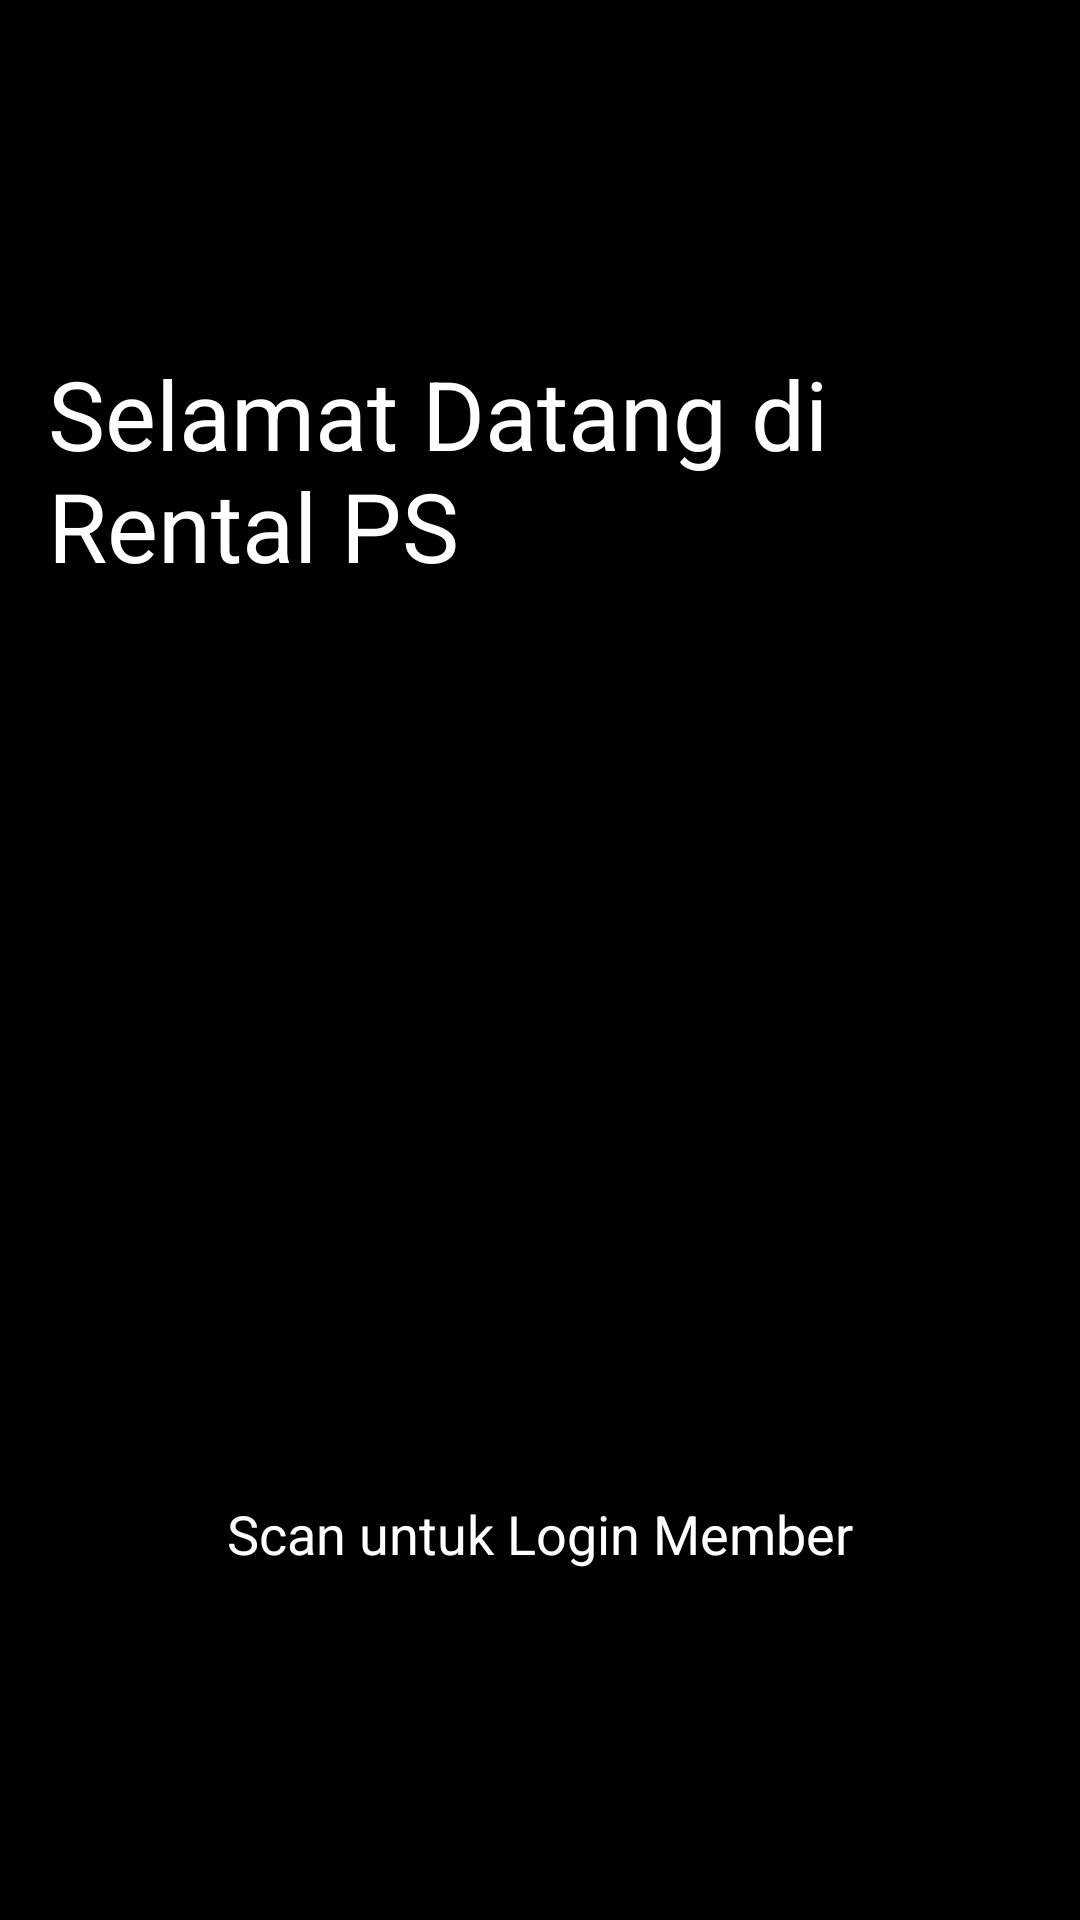

Android layout source for this screen:
<!-- AndroidManifest.xml: application theme Theme.HelperAndroidTV -->
<!-- res/layout/activity_homescreen.xml -->
<?xml version="1.0" encoding="utf-8"?>
<LinearLayout xmlns:android="http://schemas.android.com/apk/res/android"
    android:id="@+id/homescreen_layout"
    android:layout_width="match_parent"
    android:layout_height="match_parent"
    android:orientation="vertical"
    android:gravity="center"
    android:background="#000000"
    android:padding="16dp">

    <TextView
        android:id="@+id/welcome_text"
        android:layout_width="wrap_content"
        android:layout_height="wrap_content"
        android:text="Selamat Datang di Rental PS"
        android:textSize="32sp"
        android:textColor="#FFFFFF" />

    <TextView
        android:id="@+id/tv_name_text"
        android:layout_width="wrap_content"
        android:layout_height="wrap_content"
        android:textSize="24sp"
        android:textColor="#CCCCCC" />

    <ImageView
        android:id="@+id/member_qr_code"
        android:layout_width="250dp"
        android:layout_height="250dp"
        android:layout_marginTop="20dp"
        android:visibility="visible" />

    <TextView
        android:id="@+id/login_code_text"
        android:layout_width="wrap_content"
        android:layout_height="wrap_content"
        android:layout_gravity="center"
        android:textColor="#FFFFFF"
        android:textSize="48sp"
        android:textStyle="bold"
        android:visibility="gone" />

    <TextView
        android:id="@+id/login_instruction_text"
        android:layout_width="wrap_content"
        android:layout_height="wrap_content"
        android:layout_gravity="center"
        android:layout_marginTop="8dp"
        android:textColor="#CCCCCC"
        android:textSize="18sp"
        android:visibility="gone" />

    <TextView
        android:layout_width="wrap_content"
        android:layout_height="wrap_content"
        android:text="Scan untuk Login Member"
        android:textSize="18sp"
        android:textColor="#FFFFFF" />



</LinearLayout>
<!-- resources referenced by this layout -->
<resources>
  <style name="Theme.HelperAndroidTV" parent="Theme.AppCompat.DayNight.NoActionBar" />
</resources>
